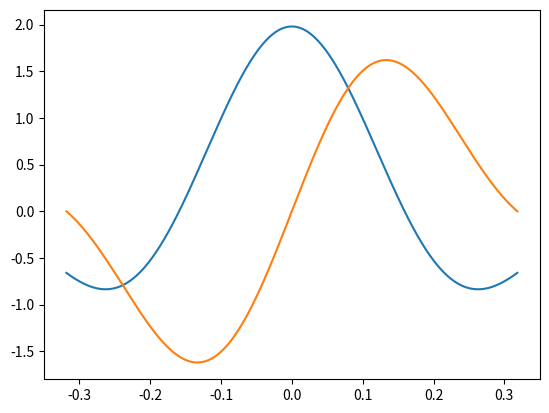

The matplotlib source for this figure:
from math import sin, cos, pi
from matplotlib import pyplot as plt

def f(t):
	return sin(t)

def int_cos(t,w):
	return cos(2 * pi*w*t)

def int_sin(t,w):
	return sin(2 * pi*w*t)

def integral(f, x, func, w):
	return(sum([ f(i)*func(i, w)*(x[-1] - x[0])/len(x) for i in x]))

a = 0
b = pi

h1 = 100
h2 = 2000

m = 10
find_m = int(3e+6)

x = [ (i/h1)*(b-a) + a for i in range(h1 + 1) ]
ox = [((i - h2/2)/h2)*(2*b)  for i in range(h2 + 1)]
y = [ [integral(f, x, int_cos, i), integral(f, x, int_sin, i)] for i in ox]

step = 0.00001
eps = 0.00001
for i in range(1, find_m):
	if(
		abs(integral(f,x,int_cos,i*step) - integral(f,x,int_cos, -i*step)) < eps
		and
		abs(integral(f,x,int_sin,i*step) - integral(f,x,int_sin, -i*step)) < eps
		):
		print(
			abs(integral(f,x,int_cos,i*step) - integral(f,x,int_cos, -i*step)),
			abs(integral(f,x,int_sin,i*step) - integral(f,x,int_sin, -i*step))
			)
		m = i*step
		break
print(m)
new_x = [((i - h2/2)/h2)*(2*m)  for i in range(h2 + 1)]
new_y = [ [integral(f, x, int_cos, i), integral(f, x, int_sin, i)] for i in new_x]

plt.plot(new_x, new_y)
plt.show()